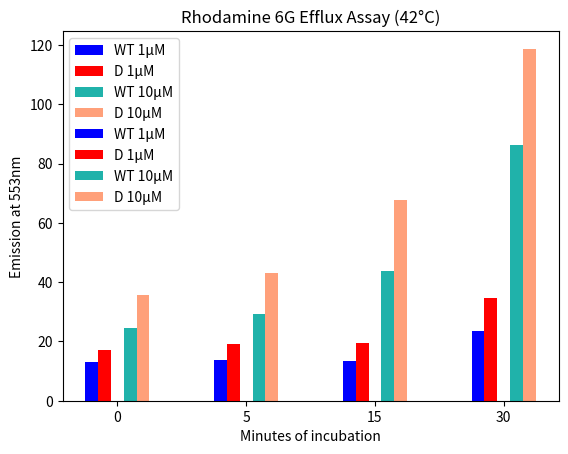
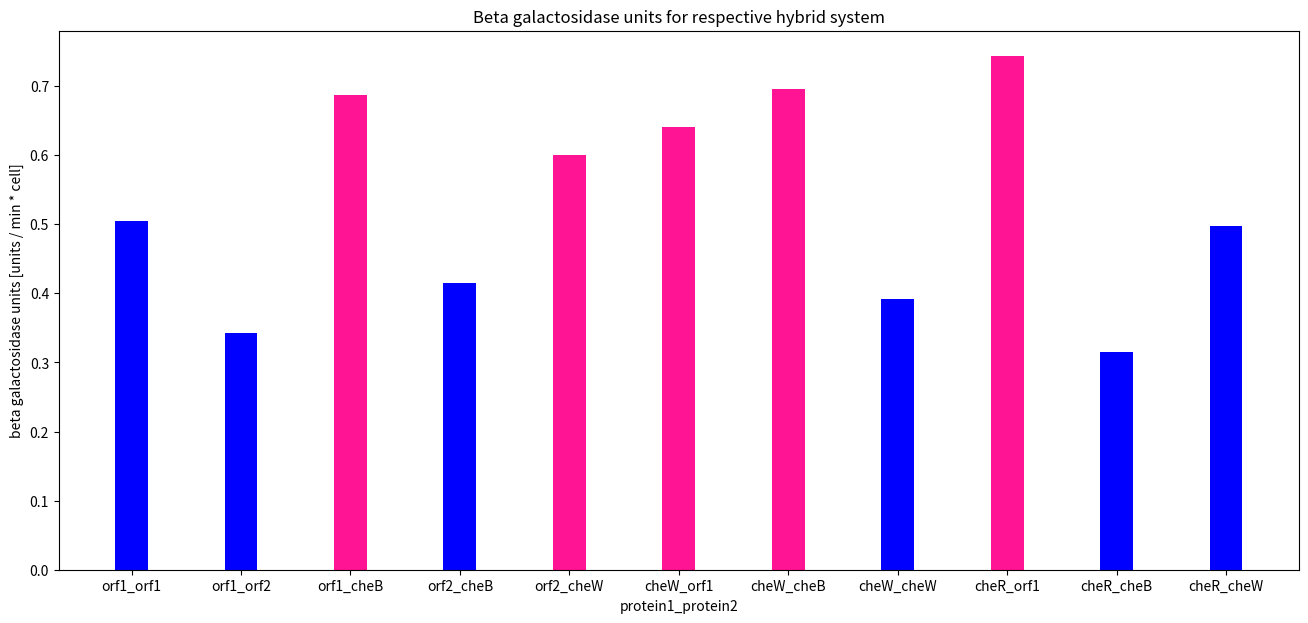

Here is the Python script that generated these plots, in order:
#!/usr/bin/env python
# coding: utf-8

# In[1]:


import matplotlib.pyplot as plt
import numpy as np
import scipy.stats as stats


# In[2]:


t = [0.0,5.0,15.0,30.0]

wt_1_30 = [7.975,8.414,12.719,18.548]
wt_10_30 = [23.625,28.924,40.874,86.230]

d_1_30 = [12.987,12.561,13.098,17.461]
d_10_30 = [28.828,33.460,50.374,72.633]

wt_1_42 = [13.127,13.587,13.374,23.561]
wt_10_42 = [24.530,29.403,43.719,77.852]

d_1_42 = [17.140,19.200,19.303,34.784]
d_10_42 = [35.608,43.173,67.717,118.735]


# In[3]:


dif_1_30 = [x - wt_1_30[d_1_30.index(x)] for x in d_1_30]
print(dif_1_30)

dif_10_30 = [x - wt_10_30[d_10_30.index(x)] for x in d_10_30]
print(dif_10_30)

dif_1_42 = [x - wt_1_42[d_1_42.index(x)] for x in d_1_42]
print(dif_1_42)

dif_10_42 = [x - wt_10_42[d_10_42.index(x)] for x in d_10_42]
print(dif_10_42)


# In[4]:


print(stats.describe(dif_1_30))
print(stats.describe(dif_10_30))
print(stats.describe(dif_1_42))
print(stats.describe(dif_10_42))


# In[5]:


X = ['0','5','15','30']
X_axis = np.arange(len(X))
  
     
plt.bar(X_axis - 0.2, wt_1_30, 0.1, label = 'WT 1µM', color='blue')
plt.bar(X_axis - 0.1, d_1_30, 0.1, label = 'D 1µM',color='red')
plt.bar(X_axis + 0.1, wt_10_30, 0.1, label = 'WT 10µM', color='lightseagreen')
plt.bar(X_axis + 0.2, d_10_30, 0.1, label = 'D 10µM', color='lightsalmon')
  
plt.xticks(X_axis, X)
plt.xlabel("Minutes of incubation")
plt.ylabel("Emission at 553nm")
plt.title("Rhodamine 6G Efflux Assay (30°C)")
plt.legend()
plt.show()


# In[6]:


X = ['0','5','15','30']
X_axis = np.arange(len(X))
  
     
plt.bar(X_axis - 0.2, wt_1_42, 0.1, label = 'WT 1µM', color='blue')
plt.bar(X_axis - 0.1, d_1_42, 0.1, label = 'D 1µM',color='red')
plt.bar(X_axis + 0.1, wt_10_42, 0.1, label = 'WT 10µM', color='lightseagreen')
plt.bar(X_axis + 0.2, d_10_42, 0.1, label = 'D 10µM', color='lightsalmon')
  
plt.xticks(X_axis, X)
plt.xlabel("Minutes of incubation")
plt.ylabel("Emission at 553nm")
plt.title("Rhodamine 6G Efflux Assay (42°C)")
plt.legend()
plt.show()


# In[7]:


od600dil = {'orf1_orf1':0.132,'orf1_orf2':0.185,'orf1_cheB':0.097,'orf1_cheW':'-','orf2_orf1':0.253,'orf2_orf2':'-','orf2_cheB':0.177,'orf2_cheW':0.239,'cheW_orf1':0.151,'cheW_cheB':0.115,'cheW_cheW':0.179,'cheR_orf1':0.175,'cheR_orf2':'-','cheR_cheB':0.180,'cheR_cheW':0.174}
od420dil = {'orf1_orf1':0.020,'orf1_orf2':0.019,'orf1_cheB':0.020,'orf1_cheW':'-','orf2_orf1':0.023,'orf2_orf2':'-','orf2_cheB':0.022,'orf2_cheW':0.043,'cheW_orf1':0.029,'cheW_cheB':0.024,'cheW_cheW':0.021,'cheR_orf1':0.039,'cheR_orf2':'-','cheR_cheB':0.017,'cheR_cheW':0.026}


# In[8]:


def get_undil(dic):
    keys = list(dic.keys())
    vals = list(dic.values())
    vals_new = [x*20 if isinstance(x,float) else x==x for x in vals]
    dict_new = {}
    idx = 0
    while idx<len(vals_new):
        dict_new[keys[idx]]=vals_new[idx]
        idx+=1
    return dict_new


# In[9]:


od600 = get_undil(od600dil)


# In[10]:


od410 = get_undil(od420dil)


# In[11]:


def beta_gal():
    t = 60
    keys = list(od600.keys())
    vals410 = list(od410.values())
    vals600 = list(od600.values())
    beta_gal = {}
    idx = 0
    while idx<len(vals410):
        if isinstance(vals410[idx],float):
            x = (vals410[idx]*1000)/(t*5*vals600[idx])
        else:
            x = '-'
        beta_gal[keys[idx]]=x    
        idx+=1
    return beta_gal


# In[12]:


beta_gal = beta_gal()


# In[13]:


for x in beta_gal:
    beta_gal_keys = list(beta_gal.keys())
    beta_gal_vals = list(beta_gal.values())
    beta_gal_new = {}
    idx = 0
    while idx<len(beta_gal):
        if isinstance(beta_gal_vals[idx],float):
            beta_gal_new[beta_gal_keys[idx]]=beta_gal_vals[idx]
        else:
            pass
        idx+=1


# In[14]:


print(beta_gal_new)
beta_gal_new.pop('orf2_orf1')


# In[15]:


# plt.bar(list(beta_gal_new.keys()),list(beta_gal_new.values()))
plt.figure(figsize=(16, 7))  # width:20, height:3
plt.bar(beta_gal_new.keys(), beta_gal_new.values(), align='center', width=0.3, color='blue')

plt.bar('orf1_cheB',height=beta_gal_new['orf1_cheB'],width=0.3,color='deeppink')
plt.bar('orf2_cheW',height=beta_gal_new['orf2_cheW'],width=0.3,color='deeppink')
plt.bar('cheW_orf1',height=beta_gal_new['cheW_orf1'],width=0.3,color='deeppink')
plt.bar('cheW_cheB',height=beta_gal_new['cheW_cheB'],width=0.3,color='deeppink')
plt.bar('cheR_orf1',height=beta_gal_new['cheR_orf1'],width=0.3,color='deeppink')


plt.title('Beta galactosidase units for respective hybrid system')
plt.xlabel('protein1_protein2')
plt.ylabel('beta galactosidase units [units / min * cell]')


# In[16]:


import scipy.stats as stats
import math


# In[17]:


beta_gal_new_vals = list(beta_gal_new.values())
stats.describe(beta_gal_new_vals)


# In[18]:


z_scores = [(x-0.517)/math.sqrt(0.023) for x in beta_gal_new_vals]
print(z_scores)


# In[19]:


math.sqrt(0.023)


# In[ ]:




